Dataset: ukiran-kekarangan-dataset (GitHub, guzpr/ukiran-kekarangan-dataset). Classes: Karang Daun, Karang Gajah, Karang Goak.

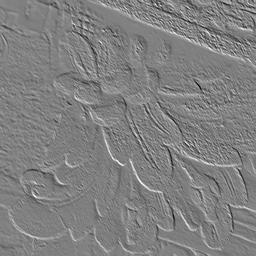
Label: Karang Daun

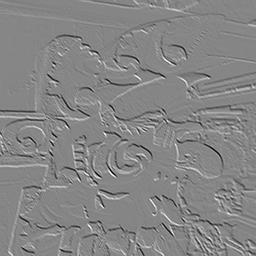
Label: Karang Goak

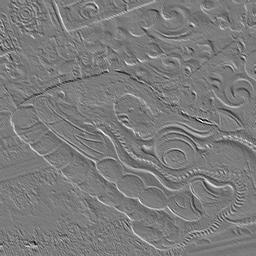
Label: Karang Gajah

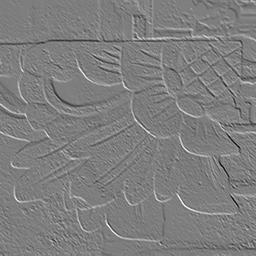
Label: Karang Daun

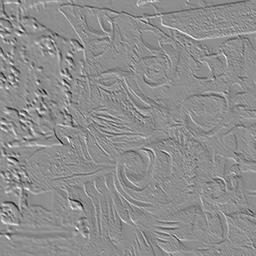
Label: Karang Goak

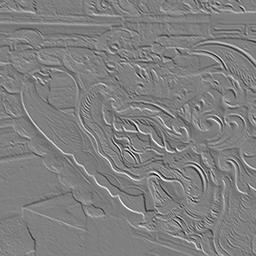
Label: Karang Gajah
